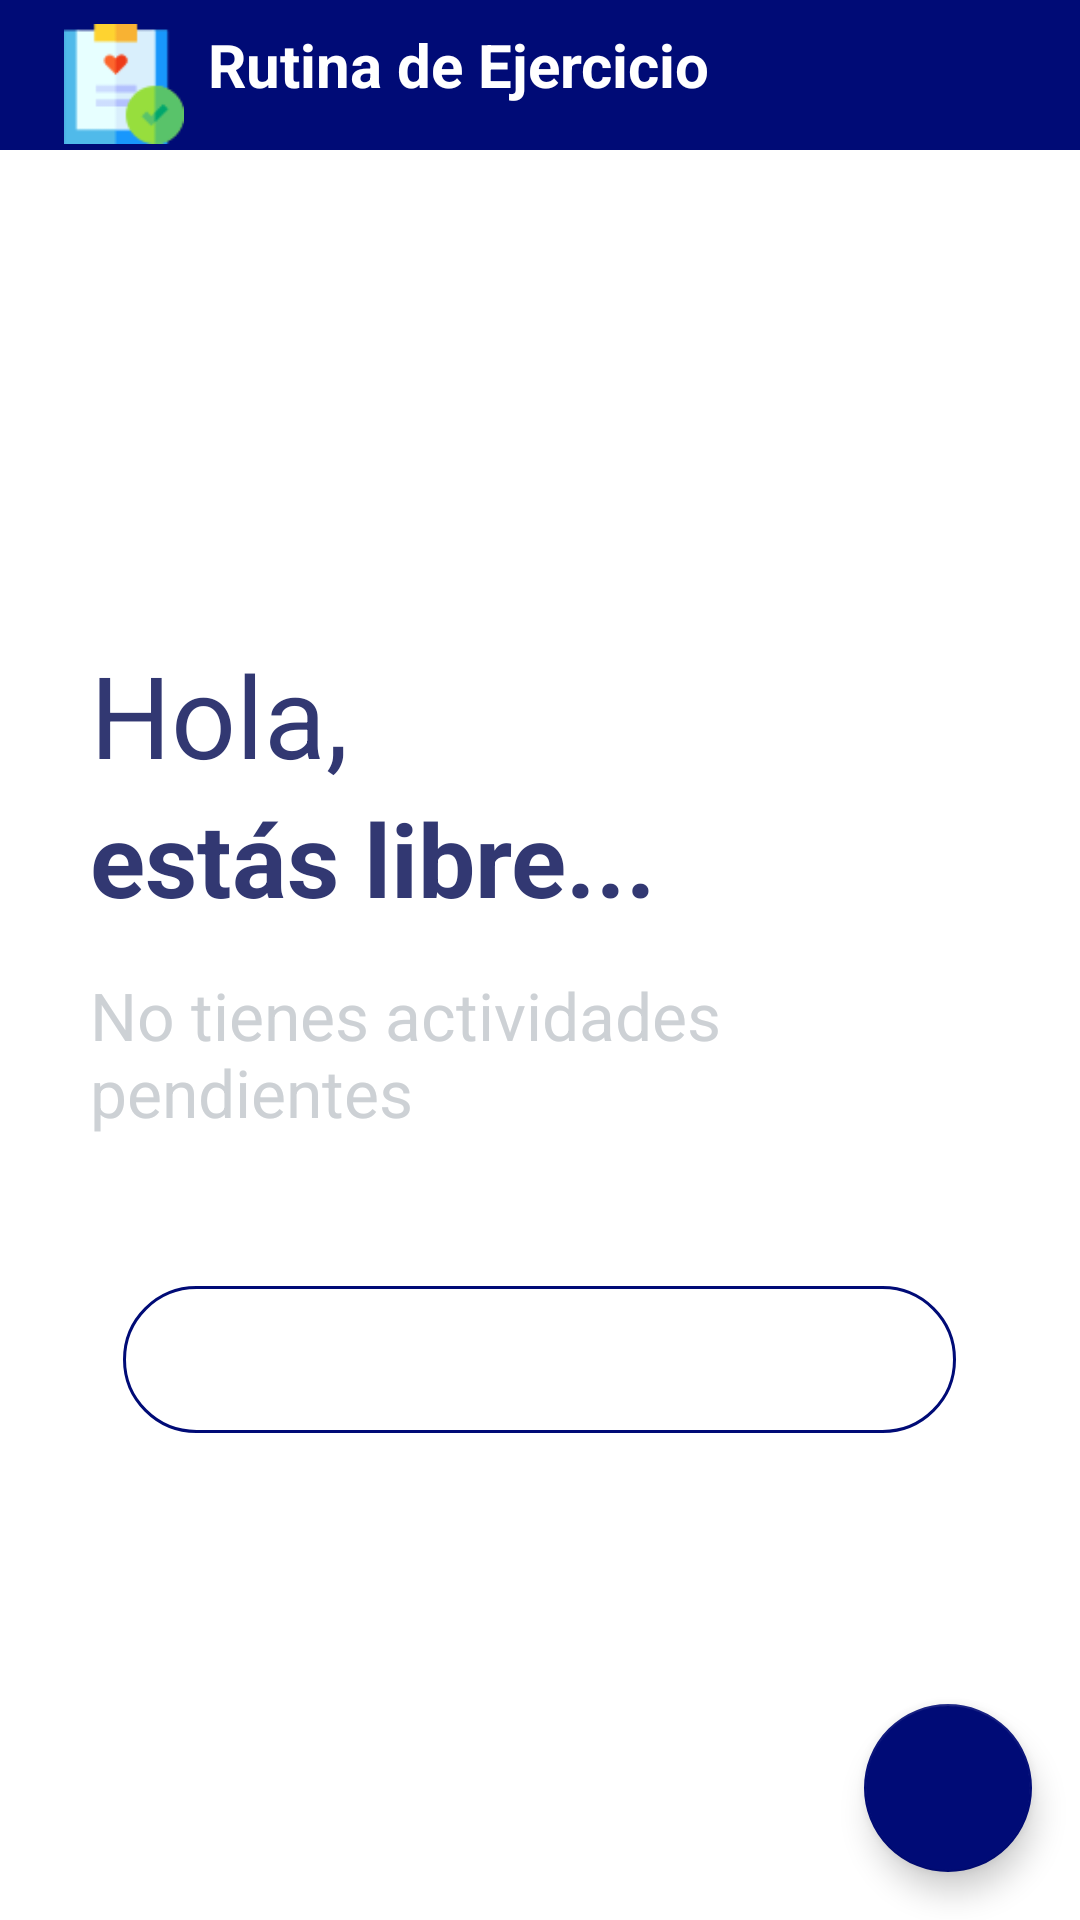

Android layout source for this screen:
<!-- AndroidManifest.xml: application theme Theme.SaludApp -->
<!-- res/layout/fragment_actividad_fisica.xml -->
<?xml version="1.0" encoding="utf-8"?>
<androidx.constraintlayout.widget.ConstraintLayout xmlns:android="http://schemas.android.com/apk/res/android"
    xmlns:app="http://schemas.android.com/apk/res-auto"
    xmlns:tools="http://schemas.android.com/tools"
    android:layout_width="match_parent"
    android:layout_height="match_parent"
    tools:context=".actividadFisica.ActividadFisicaFragment">

    

    <View
        android:id="@+id/topView"
        android:layout_width="0dp"
        android:layout_height="50dp"
        android:background="@color/colorPrimary"
        app:layout_constraintEnd_toEndOf="parent"
        app:layout_constraintHorizontal_bias="0.0"
        app:layout_constraintStart_toStartOf="parent"
        app:layout_constraintTop_toTopOf="parent" />

    <ImageView
        android:id="@+id/imageView2"
        android:layout_width="40dp"
        android:layout_height="40dp"
        android:layout_marginStart="8dp"
        android:layout_marginTop="8dp"
        android:contentDescription="@string/chequeo"
        app:layout_constraintEnd_toEndOf="@+id/topView"
        app:layout_constraintHorizontal_bias="0.043"
        app:layout_constraintStart_toStartOf="parent"
        app:layout_constraintTop_toTopOf="@+id/topView"
        app:srcCompat="@drawable/chequeo"
        tools:ignore="ImageContrastCheck" />

    <TextView
        android:id="@+id/lblCrearRutinaEjercicio"
        android:layout_width="wrap_content"
        android:layout_height="wrap_content"
        android:layout_marginStart="8dp"
        android:layout_marginTop="8dp"
        android:text="@string/lblCrearRutinaEjercicio"
        android:textColor="@color/white"
        android:textSize="20sp"
        android:textStyle="bold"
        app:layout_constraintStart_toEndOf="@+id/imageView2"
        app:layout_constraintTop_toTopOf="parent" />

    

    
    <LinearLayout
        android:layout_width="fill_parent"
        android:layout_height="fill_parent"
        android:layout_marginTop="50dp"
        android:orientation="vertical"
        android:visibility="visible"
        app:layout_constraintBottom_toBottomOf="parent"
        app:layout_constraintEnd_toEndOf="parent"
        app:layout_constraintStart_toStartOf="parent"
        app:layout_constraintTop_toBottomOf="@+id/topView">

        <androidx.core.widget.NestedScrollView
            android:id="@+id/scrollView"
            android:layout_width="wrap_content"
            android:layout_height="wrap_content"
            android:clipToPadding="false"
            android:isScrollContainer="false"
            android:visibility="gone"
            app:layout_behavior="@string/appbar_scrolling_view_behavior"
            app:layout_constraintBottom_toBottomOf="parent"
            app:layout_constraintEnd_toEndOf="parent"
            app:layout_constraintStart_toStartOf="parent">

            
            <LinearLayout
                android:layout_width="match_parent"
                android:layout_height="wrap_content"
                android:orientation="vertical">

                
                <LinearLayout
                    android:id="@+id/contenedorActividadActual"
                    android:layout_width="match_parent"
                    android:layout_height="wrap_content"
                    android:orientation="vertical">

                    <TextView
                        android:layout_width="match_parent"
                        android:layout_height="wrap_content"
                        android:layout_marginHorizontal="30dp"
                        android:layout_marginTop="60dp"
                        android:layout_marginBottom="10dp"
                        android:text="Actividades para este día"
                        android:textColor="#111111"
                        android:textSize="27sp"
                        android:textStyle="bold" />

                    <com.ues.saludapp.actividadFisica.NoScrollListView
                        android:id="@+id/listaActividadActual"
                        android:layout_width="match_parent"
                        android:layout_height="wrap_content"
                        android:divider="#30CCCCCC"
                        android:dividerHeight="1dp" />

                </LinearLayout>
                
                <LinearLayout
                    android:id="@+id/contenedorActividadSiguiente"
                    android:layout_width="match_parent"
                    android:layout_height="wrap_content"
                    android:orientation="vertical">

                    <TextView
                        android:layout_width="match_parent"
                        android:layout_height="wrap_content"
                        android:layout_marginHorizontal="30dp"
                        android:layout_marginTop="60dp"
                        android:layout_marginBottom="10dp"
                        android:text="Actidades para mañana"
                        android:textColor="#111111"
                        android:textSize="27sp"
                        android:textStyle="bold" />

                    <com.ues.saludapp.actividadFisica.NoScrollListView
                        android:id="@+id/listaActividadSiguiente"
                        android:layout_width="match_parent"
                        android:layout_height="wrap_content"
                        android:divider="#30CCCCCC"
                        android:dividerHeight="1dp" />

                </LinearLayout>

                
                <LinearLayout
                    android:id="@+id/contenedorActividadFutura"
                    android:layout_width="match_parent"
                    android:layout_height="wrap_content"
                    android:orientation="vertical">

                    <TextView
                        android:layout_width="match_parent"
                        android:layout_height="wrap_content"
                        android:layout_marginHorizontal="30dp"
                        android:layout_marginTop="60dp"
                        android:layout_marginBottom="10dp"
                        android:text="Actividades próximas"
                        android:textColor="#111111"
                        android:textSize="27sp"
                        android:textStyle="bold" />

                    <com.ues.saludapp.actividadFisica.NoScrollListView
                        android:id="@+id/listaActividadFutura"
                        android:layout_width="match_parent"
                        android:layout_height="wrap_content"
                        android:divider="#30CCCCCC"
                        android:dividerHeight="1dp" />

                </LinearLayout>
            </LinearLayout>

        </androidx.core.widget.NestedScrollView>
    </LinearLayout>
    
    <LinearLayout
        android:id="@+id/contenedorSinActividades"
        android:layout_width="match_parent"
        android:layout_height="wrap_content"
        android:layout_gravity="center"
        android:orientation="vertical"
        android:padding="30dp"
        android:visibility="visible"
        app:layout_constraintBottom_toBottomOf="parent"
        app:layout_constraintEnd_toEndOf="parent"
        app:layout_constraintStart_toStartOf="parent"
        app:layout_constraintTop_toBottomOf="@+id/topView">

        <TextView
            android:id="@+id/emptyTxt"
            android:layout_width="wrap_content"
            android:layout_height="wrap_content"
            android:text="Hola,"
            android:textColor="#323872"
            android:textSize="38dp"
            android:textStyle="normal" />

        <TextView
            android:layout_width="wrap_content"
            android:layout_height="wrap_content"
            android:foregroundTint="@color/white"
            android:text="estás libre..."
            android:textColor="#323872"
            android:textSize="34dp"
            android:textStyle="bold" />

        <TextView
            android:layout_width="wrap_content"
            android:layout_height="wrap_content"
            android:layout_marginTop="15dp"
            android:text="No tienes actividades pendientes"
            android:textColor="#CDD1D5"
            android:textSize="22dp"
            android:textStyle="normal" />

        <Button
            android:id="@+id/btnAgregarActividad"
            style="?android:attr/borderlessButtonStyle"
            android:layout_width="wrap_content"
            android:layout_height="wrap_content"
            android:layout_gravity="center"
            android:layout_marginTop="50dp"
            android:background="@drawable/borde_redondo"
            android:onClick="openAddModifyTask"
            android:paddingHorizontal="70dp"
            android:paddingVertical="15dp"
            android:text="Agregar actividad"
            android:textColor="#FFF" />

    </LinearLayout>
    <com.google.android.material.floatingactionbutton.FloatingActionButton
        android:id="@+id/fab"
        android:layout_width="wrap_content"
        android:layout_height="wrap_content"
        android:layout_gravity="bottom|end"
        android:layout_marginEnd="16dp"
        android:layout_marginBottom="16dp"
        android:foregroundTint="@color/white"
        android:tint="@color/white"
        app:backgroundTint="@color/colorPrimary"
        app:layout_constraintBottom_toBottomOf="parent"
        app:layout_constraintEnd_toEndOf="parent"
        app:rippleColor="#FFFFFF"
        app:srcCompat="@drawable/add" />
    
</androidx.constraintlayout.widget.ConstraintLayout>
<!-- resources referenced by this layout -->
<resources>
  <color name="colorPrimary">#000b76</color>
  <color name="white">#FFFFFFFF</color>
  <!-- drawable borde_redondo (drawable-v24) -->
  <?xml version="1.0" encoding="utf-8"?>
  <shape android:shape="rectangle" xmlns:android="http://schemas.android.com/apk/res/android">
      <stroke android:color="@color/colorPrimary"
          android:width="1dp"/>
  
      <corners android:radius="100dp"/>
  </shape>
  <!-- drawable chequeo: png bitmap (drawable, 1854 bytes) -->
  <string name="chequeo">Chequeo</string>
  <string name="lblCrearRutinaEjercicio">Rutina de Ejercicio</string>
  <style name="Theme.SaludApp" parent="Theme.MaterialComponents.DayNight.NoActionBar">
          
          <item name="colorPrimary">#000b76</item>
          <item name="colorPrimaryVariant">#000b76</item>
          <item name="colorOnPrimary">#000b76</item>
          
          <item name="colorSecondary">#000b76</item>
          <item name="colorSecondaryVariant">@color/teal_700</item>
          <item name="colorOnSecondary">@color/black</item>
          
          <item name="android:statusBarColor" tools:targetApi="l">?attr/colorPrimaryVariant</item>
          
      </style>
  <color name="teal_700">#FF018786</color>
  <color name="black">#FF000000</color>
</resources>
